Dataset: dl_data (GitHub, OpenhackHacker1/code). Classes: axes, boots, carabiners, crampons, gloves, hardshell jackets, harnesses, helmets, insulated jackets, pulleys, rope, tents.

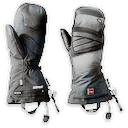
Label: gloves

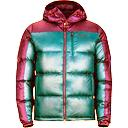
Label: insulated jackets

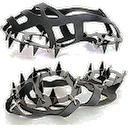
Label: crampons

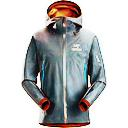
Label: hardshell jackets

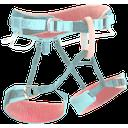
Label: harnesses

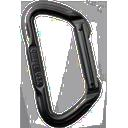
Label: carabiners
